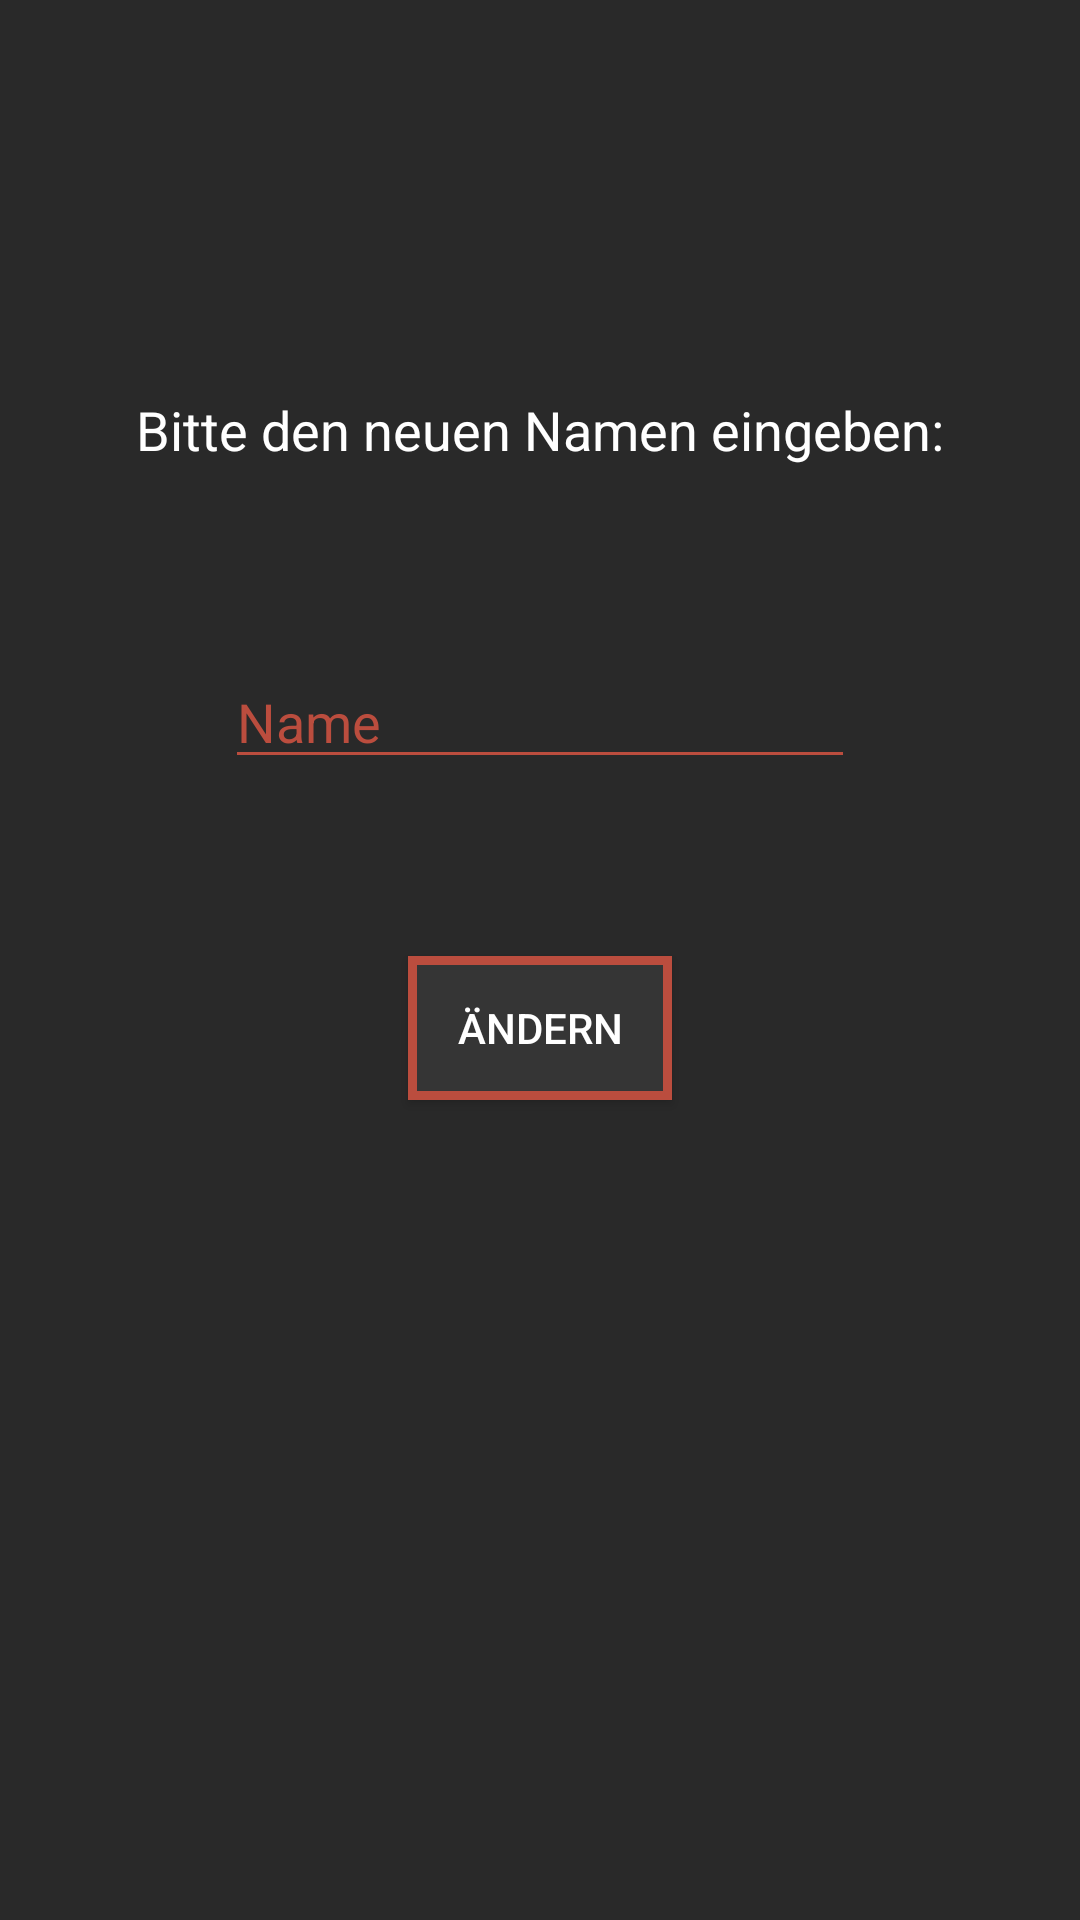

Write the Android layout XML for this screen, with the resource values it uses.
<!-- AndroidManifest.xml: application theme AppTheme -->
<!-- res/layout/activity_change_name.xml -->
<?xml version="1.0" encoding="utf-8"?>
<RelativeLayout xmlns:android="http://schemas.android.com/apk/res/android"
    xmlns:tools="http://schemas.android.com/tools"
    android:layout_width="match_parent"
    android:layout_height="match_parent"
    android:paddingBottom="@dimen/activity_vertical_margin"
    android:paddingLeft="@dimen/activity_horizontal_margin"
    android:paddingRight="@dimen/activity_horizontal_margin"
    android:paddingTop="@dimen/activity_vertical_margin"
    tools:context="com.noethlich.tobias.mcrobektrainingsplaner.ChangeNameActivity"
    android:background="@color/colorBackground">

    <TextView
        android:layout_width="wrap_content"
        android:layout_height="wrap_content"
        android:textAppearance="?android:attr/textAppearanceMedium"
        android:text="Bitte den neuen Namen eingeben:"
        android:id="@+id/textView2"
        android:layout_marginTop="131dp"
        android:textColor="@color/colorWhite"
        android:layout_alignParentTop="true"
        android:layout_centerHorizontal="true" />

    <EditText
        android:layout_width="wrap_content"
        android:layout_height="wrap_content"
        android:inputType="textPersonName"
        android:text="Name"
        android:ems="10"
        android:id="@+id/newNameField"
        android:layout_marginTop="63dp"
        android:textColor="@color/colorAccent"
        android:backgroundTint="@color/colorAccent"
        android:layout_below="@+id/textView2"
        android:layout_centerHorizontal="true" />

    <Button
        android:layout_width="wrap_content"
        android:layout_height="wrap_content"
        android:text="Ändern"
        android:id="@+id/ändern"
        android:layout_marginTop="59dp"
        android:textColor="#ffffff"
        android:background="@drawable/button_border"
        android:layout_below="@+id/newNameField"
        android:layout_centerHorizontal="true" />
</RelativeLayout>
<!-- resources referenced by this layout -->
<resources>
  <color name="colorAccent">#BB4D3E</color>
  <color name="colorBackground">#292929</color>
  <color name="colorWhite">#FFFFFF</color>
  <!-- drawable button_border (drawable) -->
  <?xml version="1.0" encoding="utf-8"?>
  <shape xmlns:android="http://schemas.android.com/apk/res/android"
      android:shape="rectangle" >
  
      <solid android:color="@color/colorButton" />
  
      <stroke
          android:width="3dp"
          android:color="@color/colorAccent" />
  
  </shape>
  <style name="AppTheme" parent="Theme.AppCompat.Light.DarkActionBar">
          
  
          <item name="colorAccent">@color/colorAccent</item>
      </style>
  <color name="colorButton">#353535</color>
</resources>
